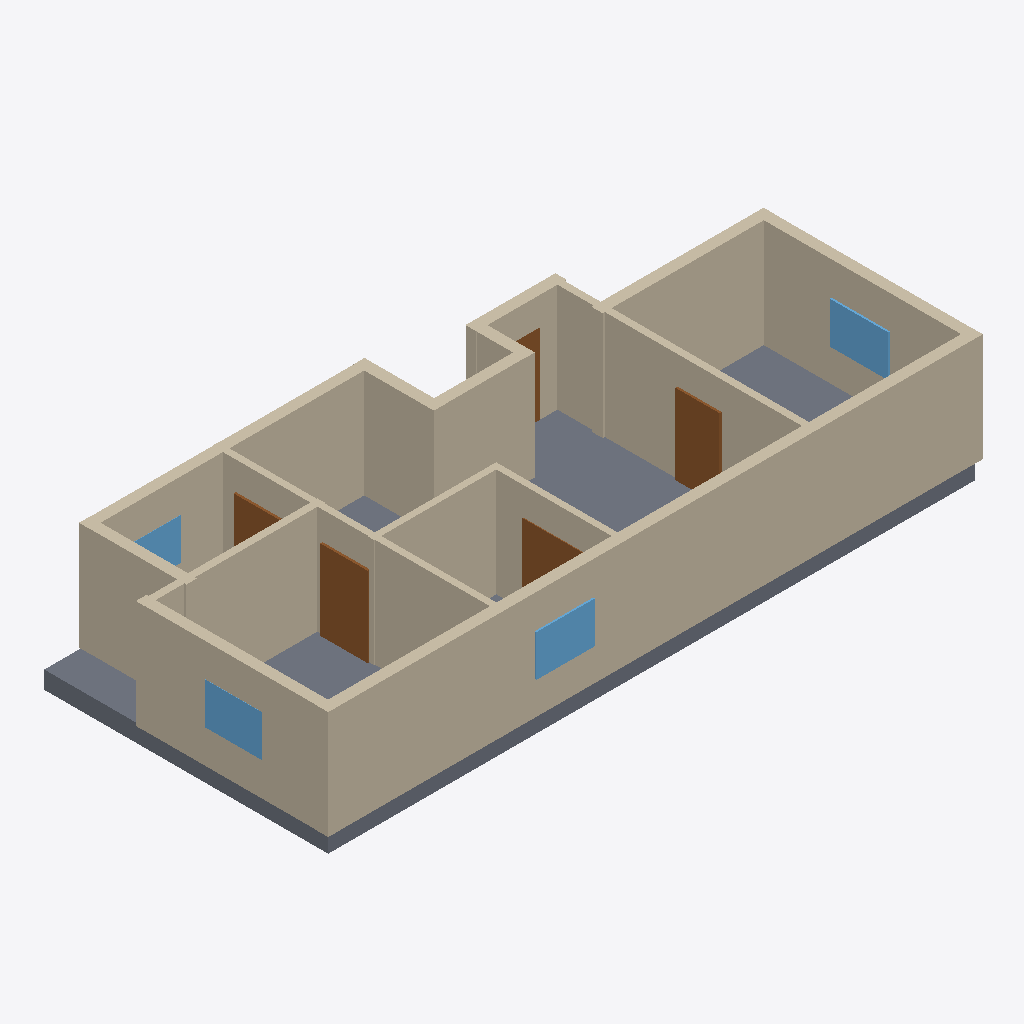
Isometric view of an IFC building model (IFC-SPF (STEP), schema IFC4, length unit millimetre), seen from the south-west, elements coloured by IFC class: 15 walls (beige), 5 doors (brown), 4 windows (light blue), 1 slab (grey).
Extent 17.6 m × 7.8 m × 3.4 m (x, y, z). Elements (25): 15 IfcWall, 5 IfcDoor, 4 IfcWindow, 1 IfcSlab.

HEADER;
FILE_DESCRIPTION(('ViewDefinition[DesignTransferView]'),'2;1');
FILE_NAME('/dev/null','2026-11-14T09:48:54+02:00',(''),(''),'IfcOpenShell 0.9.0.post1','IfcOpenShell 0.9.0.post1','Nobody');
FILE_SCHEMA(('IFC4'));
ENDSEC;
DATA;
#1=IFCPROJECT('0XmHZdAvzBuunJ18mz2Sce',$,'plan2ifc',$,$,$,$,(#10),#5);
#12=IFCSITE('1HU4hBW2j0KuxvehjRJDk$',$,'Site',$,$,$,$,$,$,$,$,$,$,$);
#13=IFCBUILDING('1ryiBO4oXEu9ChYAgGJ3qD',$,'Building',$,$,$,$,$,$,$,$,$);
#14=IFCBUILDINGSTOREY('19ck8RYBL3NeT4_7GXmprt',$,'Level 0',$,$,$,$,$,$,$);
#151=IFCWALL('2VdpJaMD9C2R3EyJBcZYb2',$,'Wall',$,$,#172,#162,$,$);
#547=IFCSLAB('0JTCzXIrD3sRrNAYwphL8_',$,'Slab',$,$,#564,#554,$,$);
#305=IFCWALL('0xbDeLhxP14fSsEH0PioCz',$,'Wall',$,$,#326,#316,$,$);
#18=IFCWALL('1gBgKt9aX9JPS8_a68FIJ0',$,'Wall',$,$,#40,#29,$,$);
#261=IFCWALL('0kGD0NFkXBdvNn7KRw7IKi',$,'Wall',$,$,#282,#272,$,$);
#283=IFCWALL('1gPi8Xi$1D6x98temU9fxz',$,'Wall',$,$,#304,#294,$,$);
#85=IFCWALL('1FvUv9B350WBjQaub_9D9J',$,'Wall',$,$,#106,#96,$,$);
#195=IFCWALL('21P6iY2jT13e_iXsir83q5',$,'Wall',$,$,#216,#206,$,$);
#107=IFCWALL('3sBEzlV0vF4hYC3z3wsHJA',$,'Wall',$,$,#128,#118,$,$);
#63=IFCWALL('2DxemuIBnFOxrbv7Nizhvz',$,'Wall',$,$,#84,#74,$,$);
#129=IFCWALL('3hpCzuP0rBF8L1ZKatzSAW',$,'Wall',$,$,#150,#140,$,$);
#217=IFCWALL('1ax6nPvMj6Hh10sSbchN6a',$,'Wall',$,$,#238,#228,$,$);
#173=IFCWALL('1LGxL7fUX2Of5J2R8NruxG',$,'Wall',$,$,#194,#184,$,$);
#327=IFCWALL('3Z6cNIHyb7dfgqk2wFKpqu',$,'Wall',$,$,#348,#338,$,$);
#41=IFCWALL('0oMfd4YOr2GB_P$X5SdyA_',$,'Wall',$,$,#62,#52,$,$);
#393=IFCDOOR('2jK9QM0Qr2LgP0JhOJlPpz',$,'Door',$,$,#414,#404,$,$,$,$,$,$);
#415=IFCDOOR('0vfFqsu850yQrz154_Ny9e',$,'Door',$,$,#436,#426,$,$,$,$,$,$);
#525=IFCWINDOW('3FIojEwGHEa8ORzmZf3d8e',$,'Window',$,$,#546,#536,$,$,$,$,$,$);
#481=IFCWINDOW('1oUUnUHhjB7gBQV6BL_pU6',$,'Window',$,$,#502,#492,$,$,$,$,$,$);
#503=IFCWINDOW('3dqvSg3YrD7PSC9bblkn3t',$,'Window',$,$,#524,#514,$,$,$,$,$,$);
#239=IFCWALL('3x9bxkIP19jwzoyNPfSgLj',$,'Wall',$,$,#260,#250,$,$);
#437=IFCDOOR('0lRTQSV_nAkPC2RCw41_6a',$,'Door',$,$,#458,#448,$,$,$,$,$,$);
#371=IFCDOOR('1AX6Y8$3D9lPbHdOzn$1nV',$,'Door',$,$,#392,#382,$,$,$,$,$,$);
#459=IFCWINDOW('3g$YfcXGj0yxBu1feDC6jk',$,'Window',$,$,#480,#470,$,$,$,$,$,$);
#349=IFCDOOR('0iwKJdIf95yv807e_M0Bg6',$,'Door',$,$,#370,#360,$,$,$,$,$,$);
ENDSEC;
